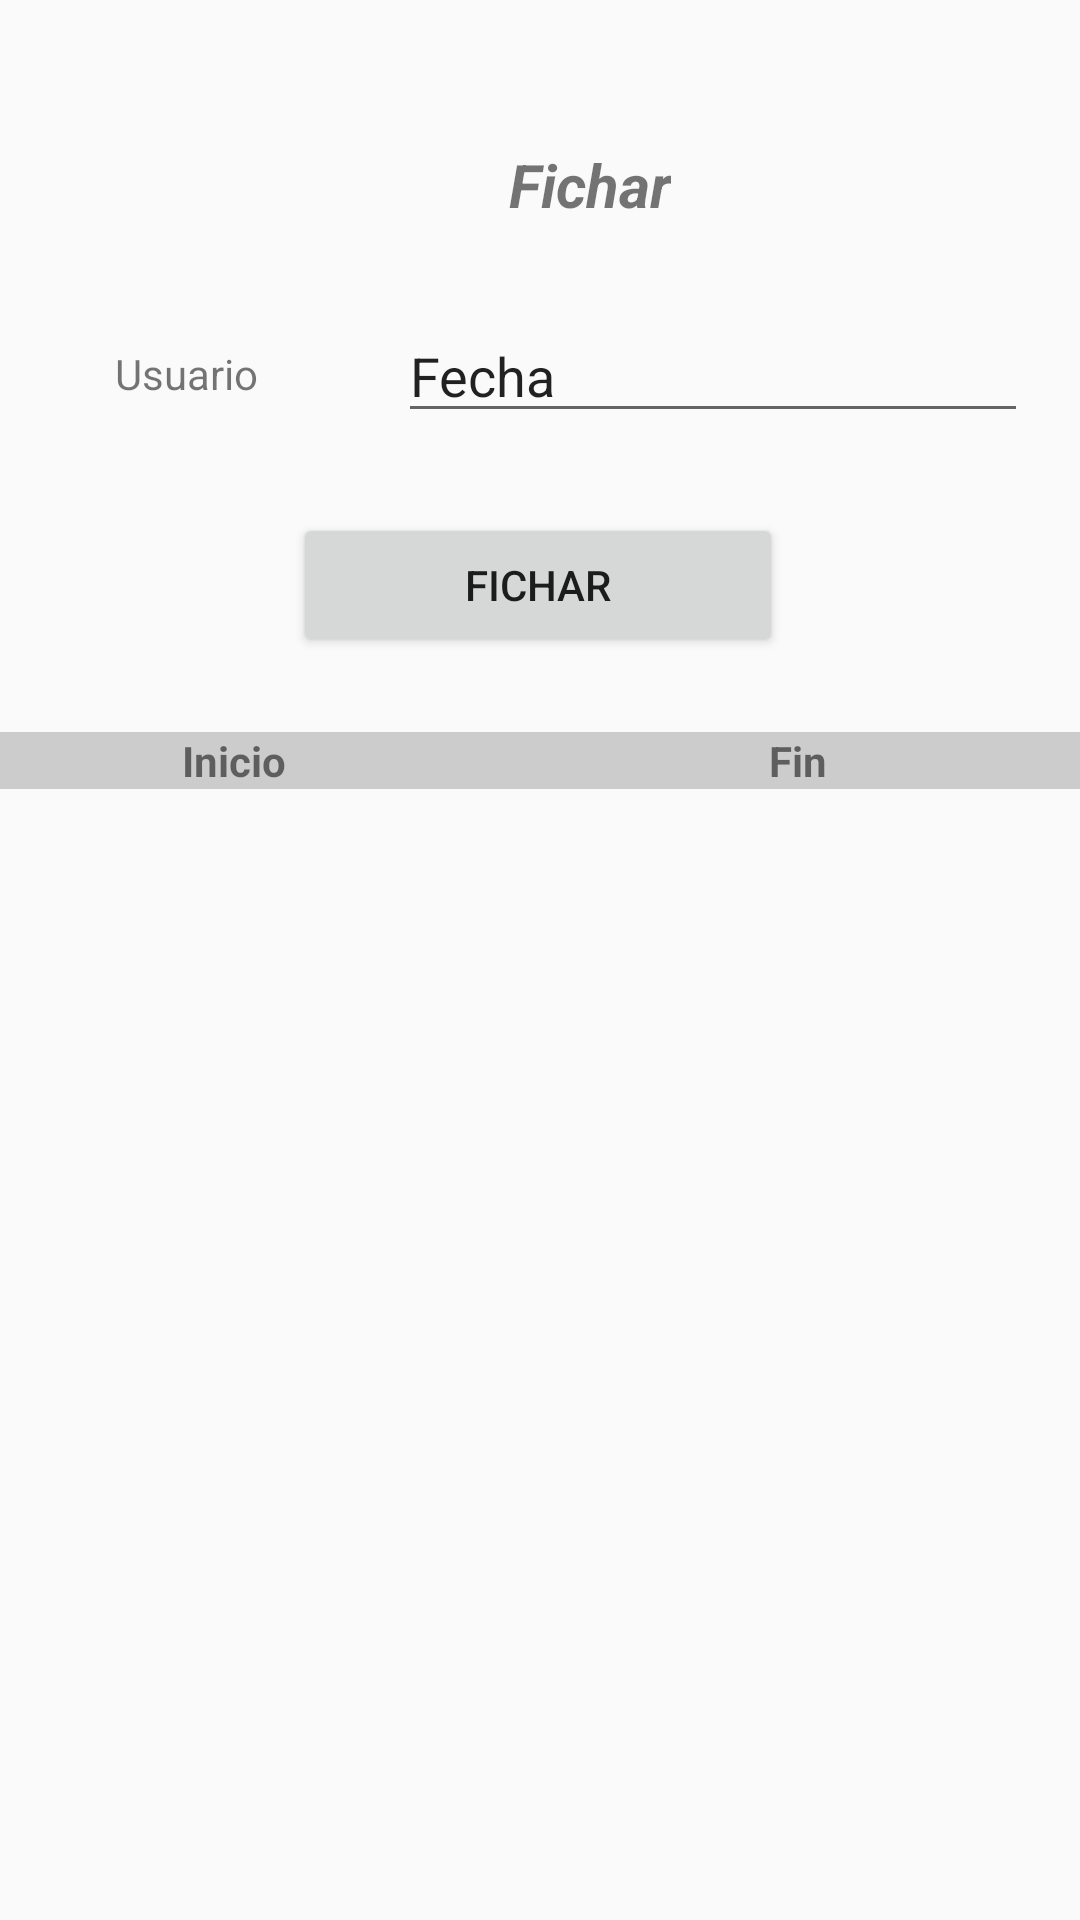

Produce the Android XML layout that renders to this screen, including the resource entries it uses.
<!-- AndroidManifest.xml: application theme Theme.AppCompat.Light.DarkActionBar -->
<!-- res/layout/activity_fichar.xml -->
<?xml version="1.0" encoding="utf-8"?>
<androidx.constraintlayout.widget.ConstraintLayout
    xmlns:android="http://schemas.android.com/apk/res/android"
    xmlns:app="http://schemas.android.com/apk/res-auto"
    xmlns:tools="http://schemas.android.com/tools"
    android:layout_width="match_parent"
    android:layout_height="match_parent"
    android:visibility="visible"
    tools:context=".Fichar"
    tools:ignore="HardcodedText">

    <TextView
        android:id="@+id/Fichaje"
        android:layout_width="wrap_content"
        android:layout_height="wrap_content"
        android:layout_marginStart="143dp"
        android:layout_marginTop="48dp"
        android:text="@string/fichar"
        android:textSize="20sp"
        android:textStyle="bold|italic"
        app:layout_constraintEnd_toEndOf="parent"
        app:layout_constraintHorizontal_bias="0.164"
        app:layout_constraintStart_toStartOf="parent"
        app:layout_constraintTop_toTopOf="parent" />

    <EditText
        android:id="@+id/editTextDate"
        android:layout_width="wrap_content"
        android:layout_height="wrap_content"
        android:layout_marginTop="28dp"
        android:ems="10"
        android:focusable="false"
        android:inputType="date"
        android:text="@string/fecha"
        app:layout_constraintEnd_toEndOf="parent"
        app:layout_constraintHorizontal_bias="0.885"
        app:layout_constraintLeft_toRightOf="@+id/userFic"
        app:layout_constraintStart_toStartOf="parent"
        app:layout_constraintTop_toBottomOf="@+id/Fichaje" />

    <TextView
        android:id="@+id/userFic"
        android:layout_width="wrap_content"
        android:layout_height="wrap_content"
        android:layout_marginTop="40dp"
        android:text="@string/usuario"
        app:layout_constraintEnd_toEndOf="parent"
        app:layout_constraintHorizontal_bias="0.123"
        app:layout_constraintStart_toStartOf="parent"
        app:layout_constraintTop_toBottomOf="@+id/Fichaje" />

    <Button
        android:id="@+id/buttonFichar"
        android:layout_width="wrap_content"
        android:layout_height="wrap_content"
        android:layout_marginTop="96dp"
        android:ems="10"
        android:text="@string/fichar"
        android:onClick="clickFichar"
        app:layout_constraintEnd_toEndOf="parent"
        app:layout_constraintHorizontal_bias="0.497"
        app:layout_constraintLeft_toRightOf="@+id/editTextDate"
        app:layout_constraintStart_toStartOf="parent"
        app:layout_constraintTop_toBottomOf="@+id/Fichaje" />

    <ScrollView
        android:id="@+id/scrollFichaje"
        android:layout_width="374dp"
        android:layout_height="477dp"
        android:layout_marginRight="3dp"
        android:layout_weight="1"
        android:scrollbars="horizontal|vertical"
        app:layout_constraintBottom_toBottomOf="parent"
        app:layout_constraintEnd_toEndOf="parent"
        app:layout_constraintHorizontal_bias="0.567"
        app:layout_constraintStart_toStartOf="parent"
        app:layout_constraintTop_toBottomOf="@+id/buttonFichar"
        app:layout_constraintVertical_bias="0.0">

        <TableLayout
            android:id="@+id/tablausuarios"
            android:layout_width="378dp"
            android:layout_height="582dp"
            android:layout_marginStart="3dp"
            android:layout_marginTop="24dp"
            android:scrollbars="horizontal|vertical"
            android:stretchColumns="1"
            app:layout_constraintEnd_toEndOf="parent"
            app:layout_constraintHorizontal_bias="1.0"
            app:layout_constraintStart_toStartOf="parent"
            app:layout_constraintTop_toBottomOf="@+id/scrollUsers">

            <TableRow
                android:layout_width="match_parent"
                android:layout_height="match_parent"
                android:layout_margin="1dp"
                android:layout_marginRight="10dp"
                android:background="#CCC"
                android:scrollbars="horizontal|vertical">

                <TextView
                    android:id="@+id/headnombreuser"
                    android:layout_width="167dp"
                    android:layout_height="wrap_content"
                    android:layout_weight="1"
                    android:text="Inicio"
                    android:textAlignment="center"
                    android:textStyle="bold" />

                <TextView
                    android:id="@+id/headmailusuario"
                    android:layout_width="75dp"
                    android:layout_height="wrap_content"
                    android:layout_weight="1"
                    android:text="Fin"
                    android:textAlignment="center"
                    android:textStyle="bold" />
            </TableRow>
        </TableLayout>
    </ScrollView>

</androidx.constraintlayout.widget.ConstraintLayout>
<!-- resources referenced by this layout -->
<resources>
  <string name="fecha">Fecha</string>
  <string name="fichar">Fichar</string>
  <string name="usuario">Usuario</string>
</resources>
